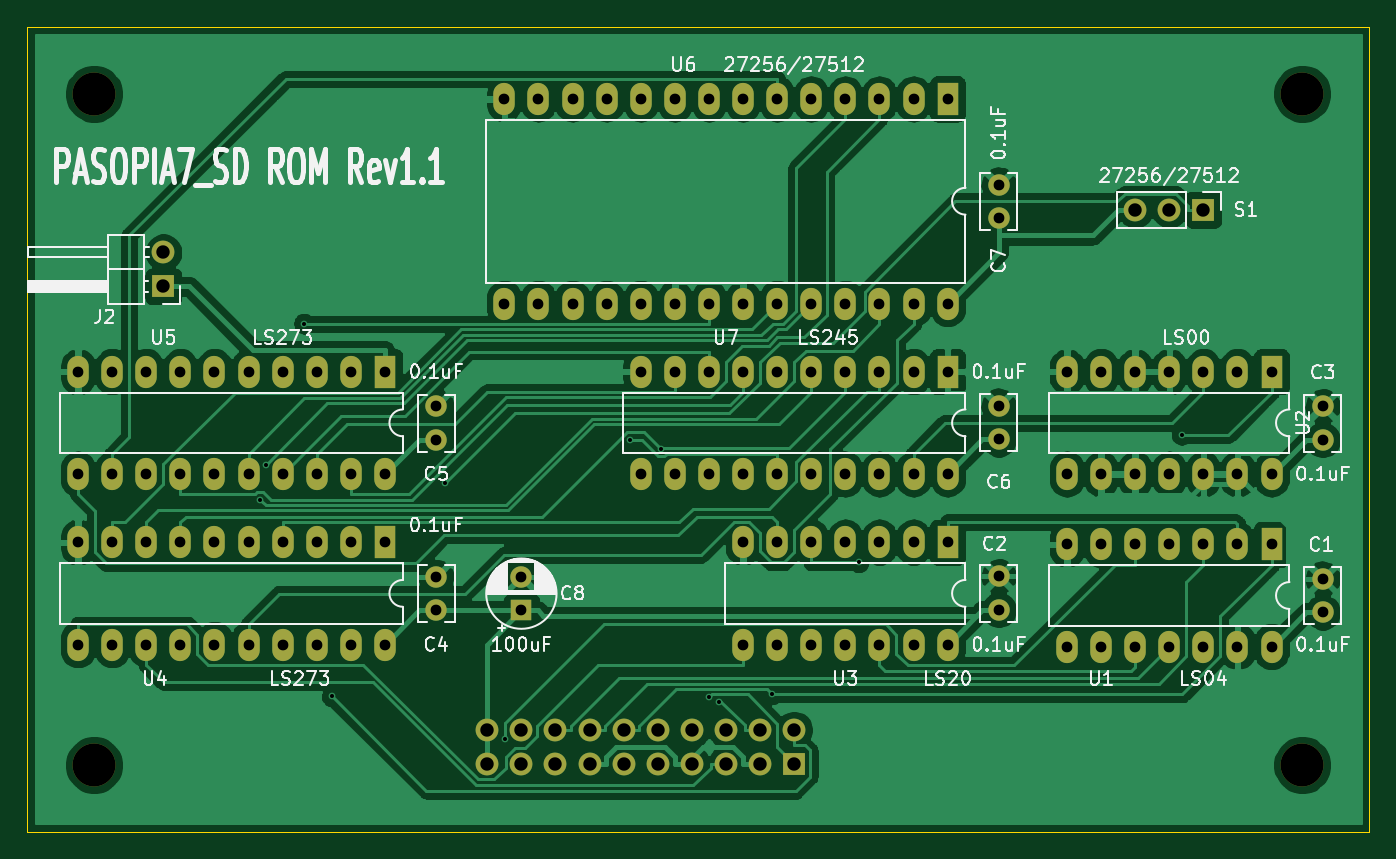
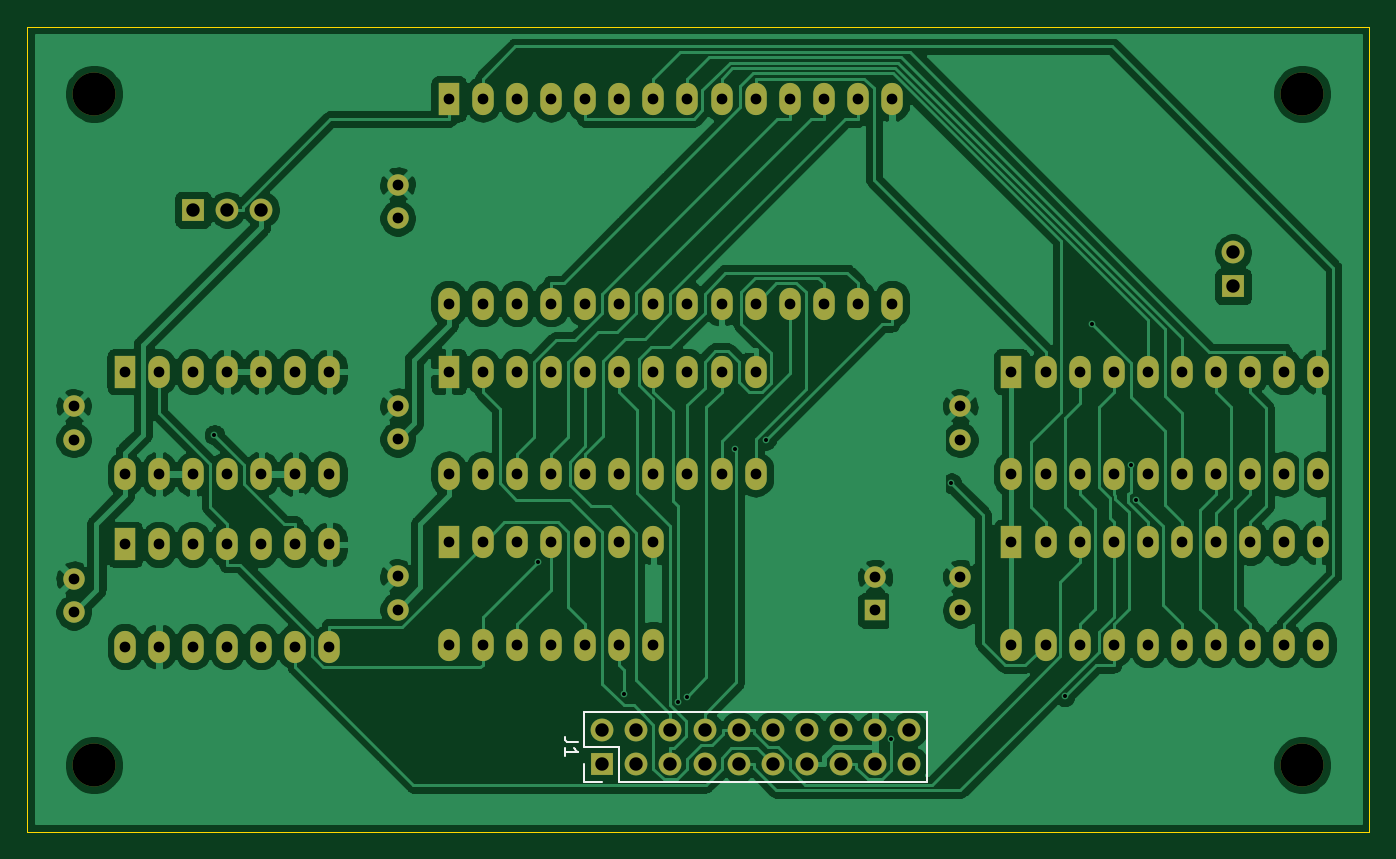
Circuit board: 10 layer files. Board 100.0 x 60.0 mm.
- bottom_copper: PASOPIA7_SD_ROM-B_Cu.gbl (160679 bytes)
- bottom_mask: PASOPIA7_SD_ROM-B_Mask.gbs (5007 bytes)
- paste: PASOPIA7_SD_ROM-B_Paste.gbp (527 bytes)
- bottom_silk: PASOPIA7_SD_ROM-B_SilkS.gbo (1247 bytes)
- outline: PASOPIA7_SD_ROM-Edge_Cuts.gm1 (706 bytes)
- top_copper: PASOPIA7_SD_ROM-F_Cu.gtl (148741 bytes)
- top_mask: PASOPIA7_SD_ROM-F_Mask.gts (5007 bytes)
- paste: PASOPIA7_SD_ROM-F_Paste.gtp (527 bytes)
- top_silk: PASOPIA7_SD_ROM-F_SilkS.gto (49662 bytes)
- drill: PASOPIA7_SD_ROM.drl (2897 bytes)

=== bottom_copper: PASOPIA7_SD_ROM-B_Cu.gbl (160679 bytes, source omitted) ===
=== bottom_mask: PASOPIA7_SD_ROM-B_Mask.gbs ===
G04 #@! TF.GenerationSoftware,KiCad,Pcbnew,(5.1.9)-1*
G04 #@! TF.CreationDate,2025-08-03T17:29:21+09:00*
G04 #@! TF.ProjectId,PASOPIA7_SD_ROM,5041534f-5049-4413-975f-53445f524f4d,rev?*
G04 #@! TF.SameCoordinates,PX53920b0PY93c3260*
G04 #@! TF.FileFunction,Soldermask,Bot*
G04 #@! TF.FilePolarity,Negative*
%FSLAX46Y46*%
G04 Gerber Fmt 4.6, Leading zero omitted, Abs format (unit mm)*
G04 Created by KiCad (PCBNEW (5.1.9)-1) date 2025-08-03 17:29:21*
%MOMM*%
%LPD*%
G01*
G04 APERTURE LIST*
%ADD10C,3.200000*%
%ADD11R,1.600000X1.600000*%
%ADD12C,1.600000*%
%ADD13R,1.600000X2.400000*%
%ADD14O,1.600000X2.400000*%
%ADD15R,1.700000X1.700000*%
%ADD16O,1.700000X1.700000*%
G04 APERTURE END LIST*
D10*
X5000000Y55000000D03*
X95000000Y55000000D03*
X95000000Y5000000D03*
X5000000Y5000000D03*
D11*
X36830000Y16510000D03*
D12*
X36830000Y19010000D03*
X96520000Y18870000D03*
X96520000Y16370000D03*
X72390000Y16550000D03*
X72390000Y19050000D03*
X96520000Y31710000D03*
X96520000Y29210000D03*
D13*
X92710000Y21430000D03*
D14*
X77470000Y13810000D03*
X90170000Y21430000D03*
X80010000Y13810000D03*
X87630000Y21430000D03*
X82550000Y13810000D03*
X85090000Y21430000D03*
X85090000Y13810000D03*
X82550000Y21430000D03*
X87630000Y13810000D03*
X80010000Y21430000D03*
X90170000Y13810000D03*
X77470000Y21430000D03*
X92710000Y13810000D03*
D12*
X30480000Y19010000D03*
X30480000Y16510000D03*
X30480000Y29210000D03*
X30480000Y31710000D03*
X72390000Y31750000D03*
X72390000Y29250000D03*
X72390000Y45720000D03*
X72390000Y48220000D03*
D15*
X87630000Y46355000D03*
D16*
X85090000Y46355000D03*
X82550000Y46355000D03*
D14*
X68580000Y13970000D03*
X53340000Y21590000D03*
X66040000Y13970000D03*
X55880000Y21590000D03*
X63500000Y13970000D03*
X58420000Y21590000D03*
X60960000Y13970000D03*
X60960000Y21590000D03*
X58420000Y13970000D03*
X63500000Y21590000D03*
X55880000Y13970000D03*
X66040000Y21590000D03*
X53340000Y13970000D03*
D13*
X68580000Y21590000D03*
X26670000Y21590000D03*
D14*
X3810000Y13970000D03*
X24130000Y21590000D03*
X6350000Y13970000D03*
X21590000Y21590000D03*
X8890000Y13970000D03*
X19050000Y21590000D03*
X11430000Y13970000D03*
X16510000Y21590000D03*
X13970000Y13970000D03*
X13970000Y21590000D03*
X16510000Y13970000D03*
X11430000Y21590000D03*
X19050000Y13970000D03*
X8890000Y21590000D03*
X21590000Y13970000D03*
X6350000Y21590000D03*
X24130000Y13970000D03*
X3810000Y21590000D03*
X26670000Y13970000D03*
X26670000Y26670000D03*
X3810000Y34290000D03*
X24130000Y26670000D03*
X6350000Y34290000D03*
X21590000Y26670000D03*
X8890000Y34290000D03*
X19050000Y26670000D03*
X11430000Y34290000D03*
X16510000Y26670000D03*
X13970000Y34290000D03*
X13970000Y26670000D03*
X16510000Y34290000D03*
X11430000Y26670000D03*
X19050000Y34290000D03*
X8890000Y26670000D03*
X21590000Y34290000D03*
X6350000Y26670000D03*
X24130000Y34290000D03*
X3810000Y26670000D03*
D13*
X26670000Y34290000D03*
X68580000Y54610000D03*
D14*
X35560000Y39370000D03*
X66040000Y54610000D03*
X38100000Y39370000D03*
X63500000Y54610000D03*
X40640000Y39370000D03*
X60960000Y54610000D03*
X43180000Y39370000D03*
X58420000Y54610000D03*
X45720000Y39370000D03*
X55880000Y54610000D03*
X48260000Y39370000D03*
X53340000Y54610000D03*
X50800000Y39370000D03*
X50800000Y54610000D03*
X53340000Y39370000D03*
X48260000Y54610000D03*
X55880000Y39370000D03*
X45720000Y54610000D03*
X58420000Y39370000D03*
X43180000Y54610000D03*
X60960000Y39370000D03*
X40640000Y54610000D03*
X63500000Y39370000D03*
X38100000Y54610000D03*
X66040000Y39370000D03*
X35560000Y54610000D03*
X68580000Y39370000D03*
D13*
X68580000Y34290000D03*
D14*
X45720000Y26670000D03*
X66040000Y34290000D03*
X48260000Y26670000D03*
X63500000Y34290000D03*
X50800000Y26670000D03*
X60960000Y34290000D03*
X53340000Y26670000D03*
X58420000Y34290000D03*
X55880000Y26670000D03*
X55880000Y34290000D03*
X58420000Y26670000D03*
X53340000Y34290000D03*
X60960000Y26670000D03*
X50800000Y34290000D03*
X63500000Y26670000D03*
X48260000Y34290000D03*
X66040000Y26670000D03*
X45720000Y34290000D03*
X68580000Y26670000D03*
D13*
X92710000Y34290000D03*
D14*
X77470000Y26670000D03*
X90170000Y34290000D03*
X80010000Y26670000D03*
X87630000Y34290000D03*
X82550000Y26670000D03*
X85090000Y34290000D03*
X85090000Y26670000D03*
X82550000Y34290000D03*
X87630000Y26670000D03*
X80010000Y34290000D03*
X90170000Y26670000D03*
X77470000Y34290000D03*
X92710000Y26670000D03*
D15*
X57150000Y5080000D03*
D16*
X57150000Y7620000D03*
X54610000Y5080000D03*
X54610000Y7620000D03*
X52070000Y5080000D03*
X52070000Y7620000D03*
X49530000Y5080000D03*
X49530000Y7620000D03*
X46990000Y5080000D03*
X46990000Y7620000D03*
X44450000Y5080000D03*
X44450000Y7620000D03*
X41910000Y5080000D03*
X41910000Y7620000D03*
X39370000Y5080000D03*
X39370000Y7620000D03*
X36830000Y5080000D03*
X36830000Y7620000D03*
X34290000Y5080000D03*
X34290000Y7620000D03*
D15*
X10160000Y40640000D03*
D16*
X10160000Y43180000D03*
M02*

=== paste: PASOPIA7_SD_ROM-B_Paste.gbp ===
G04 #@! TF.GenerationSoftware,KiCad,Pcbnew,(5.1.9)-1*
G04 #@! TF.CreationDate,2025-08-03T17:29:21+09:00*
G04 #@! TF.ProjectId,PASOPIA7_SD_ROM,5041534f-5049-4413-975f-53445f524f4d,rev?*
G04 #@! TF.SameCoordinates,PX53920b0PY93c3260*
G04 #@! TF.FileFunction,Paste,Bot*
G04 #@! TF.FilePolarity,Positive*
%FSLAX46Y46*%
G04 Gerber Fmt 4.6, Leading zero omitted, Abs format (unit mm)*
G04 Created by KiCad (PCBNEW (5.1.9)-1) date 2025-08-03 17:29:21*
%MOMM*%
%LPD*%
G01*
G04 APERTURE LIST*
G04 APERTURE END LIST*
M02*

=== bottom_silk: PASOPIA7_SD_ROM-B_SilkS.gbo ===
G04 #@! TF.GenerationSoftware,KiCad,Pcbnew,(5.1.9)-1*
G04 #@! TF.CreationDate,2025-08-03T17:29:21+09:00*
G04 #@! TF.ProjectId,PASOPIA7_SD_ROM,5041534f-5049-4413-975f-53445f524f4d,rev?*
G04 #@! TF.SameCoordinates,PX53920b0PY93c3260*
G04 #@! TF.FileFunction,Legend,Bot*
G04 #@! TF.FilePolarity,Positive*
%FSLAX46Y46*%
G04 Gerber Fmt 4.6, Leading zero omitted, Abs format (unit mm)*
G04 Created by KiCad (PCBNEW (5.1.9)-1) date 2025-08-03 17:29:21*
%MOMM*%
%LPD*%
G01*
G04 APERTURE LIST*
%ADD10C,0.120000*%
%ADD11C,0.150000*%
G04 APERTURE END LIST*
D10*
X58480000Y3750000D02*
X58480000Y5080000D01*
X57150000Y3750000D02*
X58480000Y3750000D01*
X58480000Y6350000D02*
X58480000Y8950000D01*
X55880000Y6350000D02*
X58480000Y6350000D01*
X55880000Y3750000D02*
X55880000Y6350000D01*
X58480000Y8950000D02*
X32960000Y8950000D01*
X55880000Y3750000D02*
X32960000Y3750000D01*
X32960000Y3750000D02*
X32960000Y8950000D01*
D11*
X58932380Y6683334D02*
X59646666Y6683334D01*
X59789523Y6730953D01*
X59884761Y6826191D01*
X59932380Y6969048D01*
X59932380Y7064286D01*
X59932380Y5683334D02*
X59932380Y6254762D01*
X59932380Y5969048D02*
X58932380Y5969048D01*
X59075238Y6064286D01*
X59170476Y6159524D01*
X59218095Y6254762D01*
M02*

=== outline: PASOPIA7_SD_ROM-Edge_Cuts.gm1 ===
G04 #@! TF.GenerationSoftware,KiCad,Pcbnew,(5.1.9)-1*
G04 #@! TF.CreationDate,2025-08-03T17:29:21+09:00*
G04 #@! TF.ProjectId,PASOPIA7_SD_ROM,5041534f-5049-4413-975f-53445f524f4d,rev?*
G04 #@! TF.SameCoordinates,PX53920b0PY93c3260*
G04 #@! TF.FileFunction,Profile,NP*
%FSLAX46Y46*%
G04 Gerber Fmt 4.6, Leading zero omitted, Abs format (unit mm)*
G04 Created by KiCad (PCBNEW (5.1.9)-1) date 2025-08-03 17:29:21*
%MOMM*%
%LPD*%
G01*
G04 APERTURE LIST*
G04 #@! TA.AperFunction,Profile*
%ADD10C,0.050000*%
G04 #@! TD*
G04 APERTURE END LIST*
D10*
X0Y60000000D02*
X0Y0D01*
X100000000Y0D02*
X100000000Y60000000D01*
X0Y0D02*
X100000000Y0D01*
X100000000Y60000000D02*
X0Y60000000D01*
M02*

=== top_copper: PASOPIA7_SD_ROM-F_Cu.gtl (148741 bytes, source omitted) ===
=== top_mask: PASOPIA7_SD_ROM-F_Mask.gts ===
G04 #@! TF.GenerationSoftware,KiCad,Pcbnew,(5.1.9)-1*
G04 #@! TF.CreationDate,2025-08-03T17:29:21+09:00*
G04 #@! TF.ProjectId,PASOPIA7_SD_ROM,5041534f-5049-4413-975f-53445f524f4d,rev?*
G04 #@! TF.SameCoordinates,PX53920b0PY93c3260*
G04 #@! TF.FileFunction,Soldermask,Top*
G04 #@! TF.FilePolarity,Negative*
%FSLAX46Y46*%
G04 Gerber Fmt 4.6, Leading zero omitted, Abs format (unit mm)*
G04 Created by KiCad (PCBNEW (5.1.9)-1) date 2025-08-03 17:29:21*
%MOMM*%
%LPD*%
G01*
G04 APERTURE LIST*
%ADD10C,3.200000*%
%ADD11R,1.600000X1.600000*%
%ADD12C,1.600000*%
%ADD13R,1.600000X2.400000*%
%ADD14O,1.600000X2.400000*%
%ADD15R,1.700000X1.700000*%
%ADD16O,1.700000X1.700000*%
G04 APERTURE END LIST*
D10*
X5000000Y55000000D03*
X95000000Y55000000D03*
X95000000Y5000000D03*
X5000000Y5000000D03*
D11*
X36830000Y16510000D03*
D12*
X36830000Y19010000D03*
X96520000Y18870000D03*
X96520000Y16370000D03*
X72390000Y16550000D03*
X72390000Y19050000D03*
X96520000Y31710000D03*
X96520000Y29210000D03*
D13*
X92710000Y21430000D03*
D14*
X77470000Y13810000D03*
X90170000Y21430000D03*
X80010000Y13810000D03*
X87630000Y21430000D03*
X82550000Y13810000D03*
X85090000Y21430000D03*
X85090000Y13810000D03*
X82550000Y21430000D03*
X87630000Y13810000D03*
X80010000Y21430000D03*
X90170000Y13810000D03*
X77470000Y21430000D03*
X92710000Y13810000D03*
D12*
X30480000Y19010000D03*
X30480000Y16510000D03*
X30480000Y29210000D03*
X30480000Y31710000D03*
X72390000Y31750000D03*
X72390000Y29250000D03*
X72390000Y45720000D03*
X72390000Y48220000D03*
D15*
X87630000Y46355000D03*
D16*
X85090000Y46355000D03*
X82550000Y46355000D03*
D14*
X68580000Y13970000D03*
X53340000Y21590000D03*
X66040000Y13970000D03*
X55880000Y21590000D03*
X63500000Y13970000D03*
X58420000Y21590000D03*
X60960000Y13970000D03*
X60960000Y21590000D03*
X58420000Y13970000D03*
X63500000Y21590000D03*
X55880000Y13970000D03*
X66040000Y21590000D03*
X53340000Y13970000D03*
D13*
X68580000Y21590000D03*
X26670000Y21590000D03*
D14*
X3810000Y13970000D03*
X24130000Y21590000D03*
X6350000Y13970000D03*
X21590000Y21590000D03*
X8890000Y13970000D03*
X19050000Y21590000D03*
X11430000Y13970000D03*
X16510000Y21590000D03*
X13970000Y13970000D03*
X13970000Y21590000D03*
X16510000Y13970000D03*
X11430000Y21590000D03*
X19050000Y13970000D03*
X8890000Y21590000D03*
X21590000Y13970000D03*
X6350000Y21590000D03*
X24130000Y13970000D03*
X3810000Y21590000D03*
X26670000Y13970000D03*
X26670000Y26670000D03*
X3810000Y34290000D03*
X24130000Y26670000D03*
X6350000Y34290000D03*
X21590000Y26670000D03*
X8890000Y34290000D03*
X19050000Y26670000D03*
X11430000Y34290000D03*
X16510000Y26670000D03*
X13970000Y34290000D03*
X13970000Y26670000D03*
X16510000Y34290000D03*
X11430000Y26670000D03*
X19050000Y34290000D03*
X8890000Y26670000D03*
X21590000Y34290000D03*
X6350000Y26670000D03*
X24130000Y34290000D03*
X3810000Y26670000D03*
D13*
X26670000Y34290000D03*
X68580000Y54610000D03*
D14*
X35560000Y39370000D03*
X66040000Y54610000D03*
X38100000Y39370000D03*
X63500000Y54610000D03*
X40640000Y39370000D03*
X60960000Y54610000D03*
X43180000Y39370000D03*
X58420000Y54610000D03*
X45720000Y39370000D03*
X55880000Y54610000D03*
X48260000Y39370000D03*
X53340000Y54610000D03*
X50800000Y39370000D03*
X50800000Y54610000D03*
X53340000Y39370000D03*
X48260000Y54610000D03*
X55880000Y39370000D03*
X45720000Y54610000D03*
X58420000Y39370000D03*
X43180000Y54610000D03*
X60960000Y39370000D03*
X40640000Y54610000D03*
X63500000Y39370000D03*
X38100000Y54610000D03*
X66040000Y39370000D03*
X35560000Y54610000D03*
X68580000Y39370000D03*
D13*
X68580000Y34290000D03*
D14*
X45720000Y26670000D03*
X66040000Y34290000D03*
X48260000Y26670000D03*
X63500000Y34290000D03*
X50800000Y26670000D03*
X60960000Y34290000D03*
X53340000Y26670000D03*
X58420000Y34290000D03*
X55880000Y26670000D03*
X55880000Y34290000D03*
X58420000Y26670000D03*
X53340000Y34290000D03*
X60960000Y26670000D03*
X50800000Y34290000D03*
X63500000Y26670000D03*
X48260000Y34290000D03*
X66040000Y26670000D03*
X45720000Y34290000D03*
X68580000Y26670000D03*
D13*
X92710000Y34290000D03*
D14*
X77470000Y26670000D03*
X90170000Y34290000D03*
X80010000Y26670000D03*
X87630000Y34290000D03*
X82550000Y26670000D03*
X85090000Y34290000D03*
X85090000Y26670000D03*
X82550000Y34290000D03*
X87630000Y26670000D03*
X80010000Y34290000D03*
X90170000Y26670000D03*
X77470000Y34290000D03*
X92710000Y26670000D03*
D15*
X57150000Y5080000D03*
D16*
X57150000Y7620000D03*
X54610000Y5080000D03*
X54610000Y7620000D03*
X52070000Y5080000D03*
X52070000Y7620000D03*
X49530000Y5080000D03*
X49530000Y7620000D03*
X46990000Y5080000D03*
X46990000Y7620000D03*
X44450000Y5080000D03*
X44450000Y7620000D03*
X41910000Y5080000D03*
X41910000Y7620000D03*
X39370000Y5080000D03*
X39370000Y7620000D03*
X36830000Y5080000D03*
X36830000Y7620000D03*
X34290000Y5080000D03*
X34290000Y7620000D03*
D15*
X10160000Y40640000D03*
D16*
X10160000Y43180000D03*
M02*

=== paste: PASOPIA7_SD_ROM-F_Paste.gtp ===
G04 #@! TF.GenerationSoftware,KiCad,Pcbnew,(5.1.9)-1*
G04 #@! TF.CreationDate,2025-08-03T17:29:21+09:00*
G04 #@! TF.ProjectId,PASOPIA7_SD_ROM,5041534f-5049-4413-975f-53445f524f4d,rev?*
G04 #@! TF.SameCoordinates,PX53920b0PY93c3260*
G04 #@! TF.FileFunction,Paste,Top*
G04 #@! TF.FilePolarity,Positive*
%FSLAX46Y46*%
G04 Gerber Fmt 4.6, Leading zero omitted, Abs format (unit mm)*
G04 Created by KiCad (PCBNEW (5.1.9)-1) date 2025-08-03 17:29:21*
%MOMM*%
%LPD*%
G01*
G04 APERTURE LIST*
G04 APERTURE END LIST*
M02*

=== top_silk: PASOPIA7_SD_ROM-F_SilkS.gto (49662 bytes, source omitted) ===
=== drill: PASOPIA7_SD_ROM.drl ===
M48
; DRILL file {KiCad (5.1.9)-1} date 08/03/25 17:29:23
; FORMAT={-:-/ absolute / metric / decimal}
; #@! TF.CreationDate,2025-08-03T17:29:23+09:00
; #@! TF.GenerationSoftware,Kicad,Pcbnew,(5.1.9)-1
FMAT,2
METRIC
T1C0.300
T2C0.800
T3C1.000
T4C3.200
%
G90
G05
T1
X17.39Y24.765
X17.78Y27.359
X20.639Y37.87
X22.705Y10.114
X31.133Y25.989
X35.627Y6.96
X44.936Y29.226
X47.248Y28.533
X50.831Y10.083
X51.524Y9.674
X55.494Y10.252
X61.96Y20.09
X86.029Y29.578
T2
X3.81Y34.29
X3.81Y26.67
X3.81Y21.59
X3.81Y13.97
X6.35Y34.29
X6.35Y26.67
X6.35Y21.59
X6.35Y13.97
X8.89Y34.29
X8.89Y26.67
X8.89Y21.59
X8.89Y13.97
X11.43Y34.29
X11.43Y26.67
X11.43Y21.59
X11.43Y13.97
X13.97Y34.29
X13.97Y26.67
X13.97Y21.59
X13.97Y13.97
X16.51Y34.29
X16.51Y26.67
X16.51Y21.59
X16.51Y13.97
X19.05Y34.29
X19.05Y26.67
X19.05Y21.59
X19.05Y13.97
X21.59Y34.29
X21.59Y26.67
X21.59Y21.59
X21.59Y13.97
X24.13Y34.29
X24.13Y26.67
X24.13Y21.59
X24.13Y13.97
X26.67Y34.29
X26.67Y26.67
X26.67Y21.59
X26.67Y13.97
X30.48Y31.71
X30.48Y29.21
X30.48Y19.01
X30.48Y16.51
X35.56Y54.61
X35.56Y39.37
X36.83Y19.01
X36.83Y16.51
X38.1Y54.61
X38.1Y39.37
X40.64Y54.61
X40.64Y39.37
X43.18Y54.61
X43.18Y39.37
X45.72Y54.61
X45.72Y39.37
X45.72Y34.29
X45.72Y26.67
X48.26Y54.61
X48.26Y39.37
X48.26Y34.29
X48.26Y26.67
X50.8Y54.61
X50.8Y39.37
X50.8Y34.29
X50.8Y26.67
X53.34Y54.61
X53.34Y39.37
X53.34Y34.29
X53.34Y26.67
X53.34Y21.59
X53.34Y13.97
X55.88Y54.61
X55.88Y39.37
X55.88Y34.29
X55.88Y26.67
X55.88Y21.59
X55.88Y13.97
X58.42Y54.61
X58.42Y39.37
X58.42Y34.29
X58.42Y26.67
X58.42Y21.59
X58.42Y13.97
X60.96Y54.61
X60.96Y39.37
X60.96Y34.29
X60.96Y26.67
X60.96Y21.59
X60.96Y13.97
X63.5Y54.61
X63.5Y39.37
X63.5Y34.29
X63.5Y26.67
X63.5Y21.59
X63.5Y13.97
X66.04Y54.61
X66.04Y39.37
X66.04Y34.29
X66.04Y26.67
X66.04Y21.59
X66.04Y13.97
X68.58Y54.61
X68.58Y39.37
X68.58Y34.29
X68.58Y26.67
X68.58Y21.59
X68.58Y13.97
X72.39Y48.22
X72.39Y45.72
X72.39Y31.75
X72.39Y29.25
X72.39Y19.05
X72.39Y16.55
X77.47Y34.29
X77.47Y26.67
X77.47Y21.43
X77.47Y13.81
X80.01Y34.29
X80.01Y26.67
X80.01Y21.43
X80.01Y13.81
X82.55Y34.29
X82.55Y26.67
X82.55Y21.43
X82.55Y13.81
X85.09Y34.29
X85.09Y26.67
X85.09Y21.43
X85.09Y13.81
X87.63Y34.29
X87.63Y26.67
X87.63Y21.43
X87.63Y13.81
X90.17Y34.29
X90.17Y26.67
X90.17Y21.43
X90.17Y13.81
X92.71Y34.29
X92.71Y26.67
X92.71Y21.43
X92.71Y13.81
X96.52Y31.71
X96.52Y29.21
X96.52Y18.87
X96.52Y16.37
T3
X10.16Y43.18
X10.16Y40.64
X34.29Y7.62
X34.29Y5.08
X36.83Y7.62
X36.83Y5.08
X39.37Y7.62
X39.37Y5.08
X41.91Y7.62
X41.91Y5.08
X44.45Y7.62
X44.45Y5.08
X46.99Y7.62
X46.99Y5.08
X49.53Y7.62
X49.53Y5.08
X52.07Y7.62
X52.07Y5.08
X54.61Y7.62
X54.61Y5.08
X57.15Y7.62
X57.15Y5.08
X82.55Y46.355
X85.09Y46.355
X87.63Y46.355
T4
X5.0Y55.0
X5.0Y5.0
X95.0Y55.0
X95.0Y5.0
T0
M30

